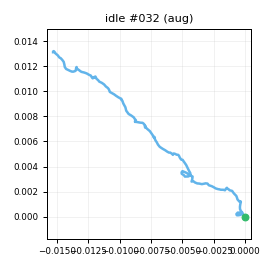

Source data for this figure (header and first rows):
t_s, ax, ay, az, gx, gy, gz, seq
0.00000, -0.9302, 0.00508, -0.07542, -1.227, -1.726, -0.1232, 0
0.01000, -0.9134, 0.00523, -0.06878, -1, -1.304, -0.6243, 1
0.02000, -0.9265, -0.02494, -0.07554, -1.339, -1.465, -1.12, 2
0.03000, -0.9191, -0.03401, -0.06395, -1.481, -0.04747, 0.1474, 3
0.04000, -0.9281, -0.01939, -0.07034, -1.388, -0.06755, 0.9041, 4
0.05000, -0.9331, -0.01442, -0.06961, -0.5168, 0.6117, 1.848, 5
0.06000, -0.9286, -0.01247, -0.07380, -0.1513, 0.1893, 0.742, 6
0.07000, -0.9263, -0.00524, -0.08956, -0.2687, 0.2429, 0.924, 7
0.08000, -0.9284, -0.01320, -0.08535, 0.2938, 0.8216, -0.2312, 8
0.09100, -0.9272, 0.00332, -0.07877, 0.7725, 0.05790, -0.7314, 9
0.1, -0.9142, -0.01297, -0.08579, 1.676, -0.2442, -0.5223, 10
0.11, -0.9304, -0.01209, -0.09861, 1.409, -0.6106, 0.4604, 11
0.12, -0.9455, -0.00028, -0.08904, 0.2056, -0.3216, 0.737, 12
0.13, -0.9349, 0.01007, -0.07384, -0.1211, -0.9363, 1.262, 13
0.14, -0.9325, 0.00842, -0.08042, -0.9029, -0.9768, 0.9064, 14
0.15, -0.9549, 0.01656, -0.09143, -0.6404, -1.355, 1.006, 15
0.16, -0.9177, -0.00134, -0.08987, -0.07336, -1.64, -0.02752, 16
0.17, -0.9303, 0.00522, -0.08597, 0.2613, -1.94, -0.8748, 17
0.18, -0.9331, 0.02205, -0.07623, 0.3721, -1.484, 0.1317, 18
0.19, -0.9367, 0.02560, -0.08211, -0.4654, -0.5044, 1.008, 19
0.2, -0.9244, -0.00134, -0.07549, 0.3402, 0.1268, 1.513, 20
0.21, -0.9459, 0.00415, -0.09464, -0.8192, 0.07309, 1.569, 21
0.221, -0.9287, 0.02352, -0.08799, -0.7192, -0.8672, 0.9639, 22
0.23, -0.9403, 0.00487, -0.1038, -0.7064, -0.7246, 0.00184, 23
0.24, -0.9546, 0.00133, -0.09238, -0.4299, -1.408, -0.3959, 24
0.25, -0.9336, -0.00009, -0.08779, -0.4429, -1.147, 0.5488, 25
0.261, -0.9191, -0.02217, -0.07612, -1.319, -1.347, 0.163, 26
0.27, -0.9243, 0.00671, -0.07337, -0.7554, -0.9271, 0.3332, 27
0.28, -0.9214, 0.01615, -0.06500, -0.8728, -1.273, 0.8549, 28
0.29, -0.9232, 0.03229, -0.06828, -1.807, -0.4434, 0.1759, 29
0.3, -0.917, 0.00615, -0.07762, -0.7201, -0.7101, -0.871, 30
0.31, -0.9234, -0.00973, -0.07195, -0.8787, -0.4233, -1.76, 31
0.32, -0.912, -0.00836, -0.08338, -0.3394, -0.6385, -0.5786, 32
0.33, -0.9382, 0.00591, -0.07816, -0.6664, 0.6342, 0.2125, 33
0.34, -0.9313, 0.00234, -0.09264, -0.7144, 1.137, 1.083, 34
0.35, -0.9355, 0.01579, -0.08392, -1.151, -0.3533, 1.202, 35
0.36, -0.9401, 0.00368, -0.06995, -1.867, -0.03211, 0.7283, 36
0.37, -0.9192, -0.00529, -0.08361, -1.382, -0.3681, -0.8597, 37
0.38, -0.9465, 0.01298, -0.08592, -0.3308, 0.01444, -0.837, 38
0.391, -0.9475, -0.01572, -0.08353, -1.855, -0.5723, -0.8132, 39
0.4, -0.9435, 0.01373, -0.07785, -1.444, -0.9155, 0.7539, 40
0.41, -0.9232, 0.00996, -0.07427, -1.448, -0.7443, 0.9135, 41
0.42, -0.951, -0.00979, -0.07105, -1.253, -0.3625, 0.8803, 42
0.431, -0.9295, 0.00503, -0.1015, -0.7771, -0.2942, 0.4011, 43
0.44, -0.9325, -0.00363, -0.07783, -0.68, -0.8469, -0.8142, 44
0.45, -0.9121, -0.01581, -0.07625, -0.311, -0.4244, -0.2362, 45
0.46, -0.9252, -0.00257, -0.06505, -1.494, -0.1636, -0.357, 46
0.47, -0.9361, 0.00052, -0.08557, -0.6435, 0.1891, 0.6866, 47
0.48, -0.9322, -0.00785, -0.08345, -1.936, 0.3765, 0.1821, 48
0.49, -0.9244, -0.01315, -0.07388, -1.874, -0.4112, 1.264, 49
0.5, -0.9425, -0.00867, -0.09873, -1.414, -0.09473, 0.8748, 50
0.51, -0.9281, -0.00319, -0.08525, -1.583, -0.6571, 0.2261, 51
0.52, -0.9271, -0.00719, -0.07155, -1.121, -0.8456, 0.00124, 52
0.53, -0.9177, -0.02129, -0.06414, -0.5641, 0.01772, 0.577, 53
0.54, -0.9496, -0.00430, -0.09500, -0.5502, 0.08393, 0.6322, 54
0.55, -0.9325, 0.00708, -0.07430, -0.2851, 0.05680, 0.352, 55
0.561, -0.9121, -0.01117, -0.09560, 0.4551, -1.517, 0.7669, 56
0.57, -0.9203, 0.00097, -0.06886, 0.215, -1.548, -0.6763, 57
0.58, -0.934, 0.00333, -0.07716, 0.07896, -0.1092, -0.9711, 58
0.59, -0.9385, 0.00765, -0.08344, -0.04736, -0.4402, -0.861, 59
... 140 more rows
